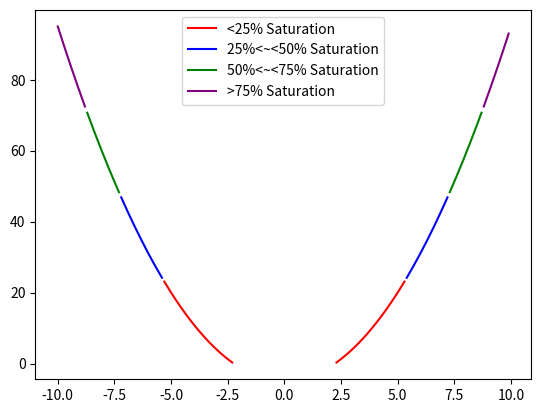

The matplotlib source for this figure:
import numpy as np
import matplotlib.pyplot as plt

t = np.arange(-10.0, 10.0, 0.1)
s = t**2 -5

Max_saturation= max(s)
Q1_val = 0.25*Max_saturation
Q2_val = 0.5*Max_saturation
Q3_val= 0.75*Max_saturation

#Hides values greater than Q1
Q1 = np.ma.masked_outside(s,0 , Q1_val)
#Hides values OUTSIDE of Q1 and Q2
Q2 = np.ma.masked_outside( s,Q1_val, Q2_val)
#Hides Values outside of Q2 and Q3
Q3 = np.ma.masked_outside(s,Q2_val , Q3_val)
#Hides values less than Q3
Q4= np.ma.masked_where((s<Q3_val ), s)
fig, ax = plt.subplots()
ax.plot(t, Q1, 'r',label= '<25% Saturation')
ax.plot(t, Q2,'blue',label='25%<~<50% Saturation')
ax.plot( t, Q3,'green',label='50%<~<75% Saturation')
ax.plot( t, Q4,'purple',label='>75% Saturation')
leg = ax.legend();
plt.show()